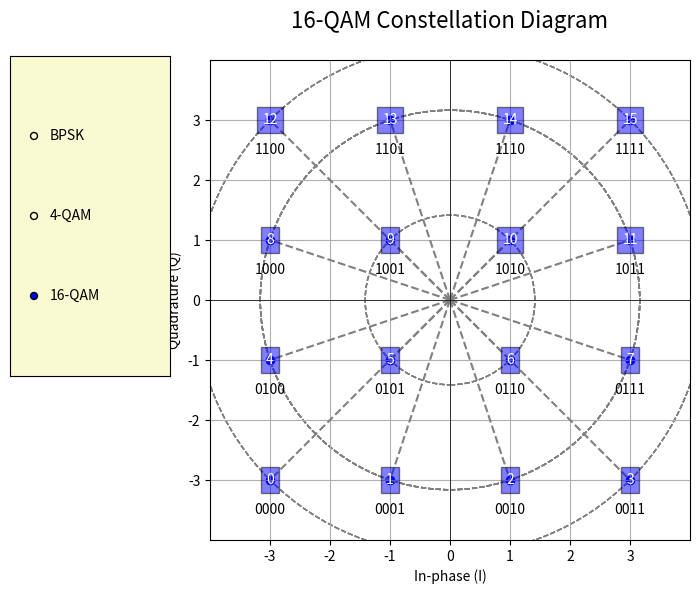

Recreate this plot in Python.
import numpy as np
import matplotlib.pyplot as plt
from matplotlib.widgets import RadioButtons

# Define the constellation points and corresponding binary values for BPSK, 4-QAM, and 16-QAM
constellations = {
    'BPSK': {
        'I_values': [-1, 1],
        'Q_values': [0, 0],
        'symbols': [0, 1],
        'binary_values': ['0', '1'],
        'title': 'BPSK Constellation Diagram'
    },
    '4-QAM': {
        'I_values': [-1, 1, -1, 1],
        'Q_values': [-1, -1, 1, 1],
        'symbols': [0, 1, 2, 3],
        'binary_values': ['00', '01', '10', '11'],
        'title': '4-QAM Constellation Diagram'
    },
    '16-QAM': {
        'I_values': [-3, -1, 1, 3, -3, -1, 1, 3, -3, -1, 1, 3, -3, -1, 1, 3],
        'Q_values': [-3, -3, -3, -3, -1, -1, -1, -1, 1, 1, 1, 1, 3, 3, 3, 3],
        'symbols': list(range(16)),
        'binary_values': [format(i, '04b') for i in range(16)],
        'title': '16-QAM Constellation Diagram'
    }
}

# Plot the constellation diagram based on the selected modulation scheme
def plot_constellation(modulation_scheme):
    ax.clear()
    constellation = constellations[modulation_scheme]
    I_values = constellation['I_values']
    Q_values = constellation['Q_values']
    symbols = constellation['symbols']
    binary_values = constellation['binary_values']

    # Plot the points
    ax.scatter(I_values, Q_values, c='blue')

    # Plot the radial lines and circles
    for i, (x, y) in enumerate(zip(I_values, Q_values)):
        radius = np.sqrt(x**2 + y**2)
        circle = plt.Circle((0, 0), radius, color='gray', fill=False, linestyle='--')
        ax.add_artist(circle)
        ax.plot([0, x], [0, y], color='gray', linestyle='--')

        # Plot the decimal value inside the blue box
        ax.text(x, y, str(symbols[i]), fontsize=10, ha='center', va='center', color='white', bbox=dict(facecolor='blue', alpha=0.5))
        # Plot the binary value below the blue box
        ax.text(x, y - 0.5, binary_values[i], fontsize=10, ha='center', va='center', color='black')

    ax.set_title(constellation['title'], fontsize=16, y=1.05)
    ax.set_xlabel('In-phase (I)')
    ax.set_ylabel('Quadrature (Q)')
    ax.grid(True)
    ax.axhline(0, color='black', linewidth=0.5)
    ax.axvline(0, color='black', linewidth=0.5)
    ax.set_aspect('equal', adjustable='box')

    # Adjust the axis limits depending on the modulation scheme
    max_val = max(max(abs(np.array(I_values))), max(abs(np.array(Q_values)))) + 1
    ax.set_xlim(-max_val, max_val)
    ax.set_ylim(-max_val, max_val)
    
    # Set axis ticks to show only integer values
    ax.set_xticks(np.arange(-max_val + 1, max_val, 1))
    ax.set_yticks(np.arange(-max_val + 1, max_val, 1))

    plt.draw()

# Create the plot and radio buttons
fig, ax = plt.subplots(figsize=(8, 8))
plt.subplots_adjust(left=0.3)

# Initial plot for 16-QAM
plot_constellation('16-QAM')

# Create radio buttons for modulation scheme selection
axcolor = 'lightgoldenrodyellow'
rax = plt.axes([0.05, 0.4, 0.2, 0.4], facecolor=axcolor)
radio = RadioButtons(rax, ('BPSK', '4-QAM', '16-QAM'))

# Set 16-QAM as the initially active radio button
radio.set_active(2)

# Update plot based on selected modulation scheme
radio.on_clicked(plot_constellation)

plt.show()
